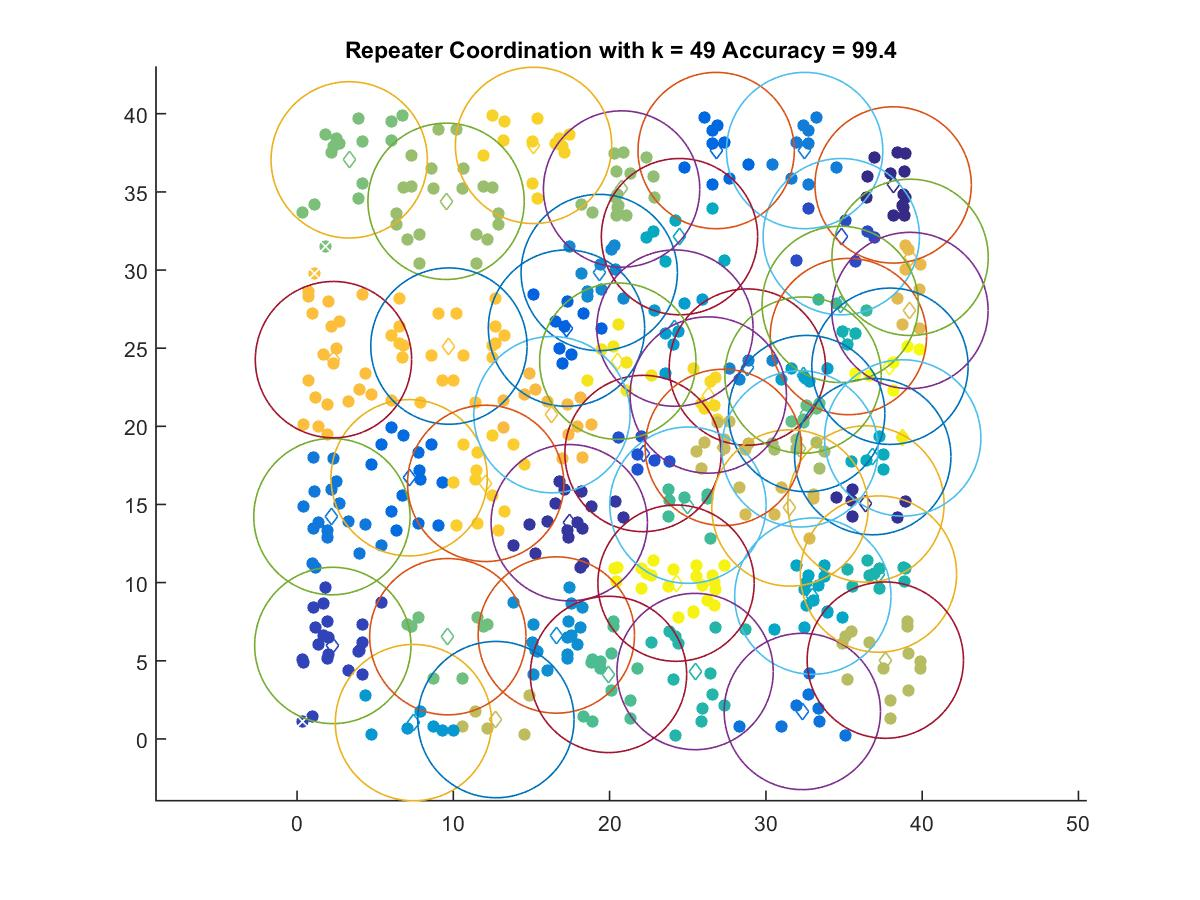

Data behind this chart, as committed beside it:
38.143, 35.446
36.4, 15.03
17.42, 13.83
2.291, 5.98
34.82, 32.14
22.14, 18.26
17.24, 26.28
26.82, 37.65
7.173, 16.71
32.33, 1.755
2.233, 14.22
32.48, 37.65
28.82, 23.79
19.34, 29.84
16.59, 6.648
7.451, 1.043
24.18, 26.29
32.38, 23.28
33.01, 9.136
24.47, 32.14
36.84, 18.06
35.28, 25.74
37.2, 10.55
25.47, 4.311
34.76, 27.8
25.01, 14.95
19.93, 4.126
32.61, 20.82
9.649, 6.54
3.341, 37.05
20.77, 35.19
9.539, 34.4
32.18, 18.56
37.64, 5.041
12.73, 1.236
27.27, 18.65
31.54, 14.78
39.22, 27.41
39.23, 30.81
16.31, 20.75
2.333, 24.27
9.719, 25.13
12.07, 16.35
15.13, 37.98
26.31, 22
20.52, 24.17
38.76, 19.26
24.25, 9.966
37.94, 23.84
